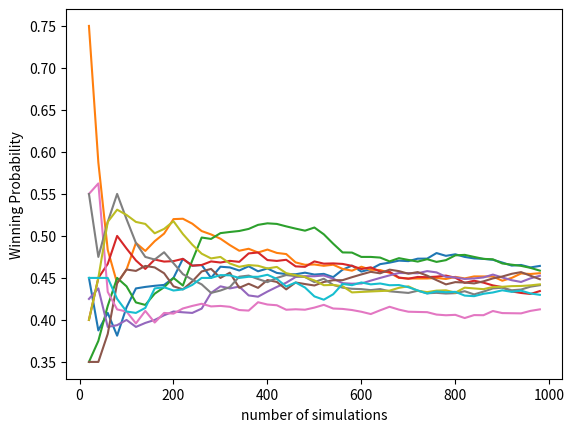

Here is the Python script that generated this plot: (Note: this script raises an exception after producing the figure.)
# [redacted]
# [redacted]
##
##
## A simulation of the game No Thanks!
## see https://en.wikipedia.org/wiki/No_Thanks!_(game)
##
##
## This program simulates the all pairs of strategies in strategy 1.
##
##
import itertools,random
import matplotlib.pyplot as plt
import numpy as np

class Player:

	def __init__(self, tokens, cards):
		self.tokens = tokens
		self.cards = cards

class GameState: # I don't actually use this class!!!

	def __init__(self, tokens, card): ## the current state of the game is the number of tokens on the
		self.tokens = tokens          ## current card, and which card is current
		self.card = card


numberOfPlayers = 4 ## the number of players
numberOfGames = 1000

wins=[] # array to keep track of how many times each player wins
for i in range(numberOfPlayers):
	wins.append(0)

# prepare all [alpha, beta] pairs we will try
pairs_try = [([10, 1], [20, 4])]

simu_results = []  # store all simulations results
for times in range(10):
    simu_result = []
    game_recorder = []  # record at which game we record one probability
    for player_0, player_others in pairs_try:
        for game in range(numberOfGames): ## main game loop

            ### prepare the deck for a game

            # generate the deck
            deck = list(range(3,36))
            # shuffle the cards
            random.shuffle(deck)
            #remove 9 cards
            deck = deck[:-9]

            ### initialize players array
            # Each player needs two things: an integer indicating how many
            # tokens they have, and a list of the cards they have

            players=[]
            for i in range(numberOfPlayers):
                players.append(1)

            # initialize each player with 11 tokens and an empty list of cards

            for i in range(numberOfPlayers):
                players[i] = Player(11,[])


            #### start playing

            currentPlayer = game % numberOfPlayers ## start with a different player each time
            cardIndex = 0 # start at one end of the deck of cards
            currentTokens = 0 # initially there are no tokens on the current card
            while(cardIndex<24):
                currentCard = deck[cardIndex]
                ## currentPlayer either adds a token, or takes the card
                if (currentPlayer in [0]):
                    cardThresh=player_0[0]
                    # this next conditional statement is the strategy for this/these players:
                    beta_0 = player_0[1]
                    if players[currentPlayer].tokens < beta_0:  # when number of tokens less than beta
                        # pick up the card if (1) it is adjacent to a card the player already has, or
                        # (2) currentCard-1.5*currentTokens<cardThresh, or
                        # (3) the player has no tokens
                        if (  (currentCard+1 in players[currentPlayer].cards) or (currentCard-1 in players[currentPlayer].cards)
                        or (currentCard - 1.5 * currentTokens < cardThresh) or (players[currentPlayer].tokens==0)):
                        ## currentPlayer takes the card and the tokens, if any
                            players[currentPlayer].tokens = players[currentPlayer].tokens+currentTokens
                            players[currentPlayer].cards.append(currentCard)
                            cardIndex=cardIndex+1 ## get ready to turn over the next card
                            currentTokens=0
                        else:## currentPlayer adds a token to the card
                            currentTokens = currentTokens + 1
                            players[currentPlayer].tokens=players[currentPlayer].tokens-1
                    else:  # when number of tokens greater than or equal to beta
                        # pick up the card if (1) it is adjacent to a card the player already has, or
                        # (2) currentCard-currentTokens<cardThresh, so the number of tokens offsets the points of the cards sufficiently, or
                        # (3) the player has no tokens
                        if (  (currentCard+1 in players[currentPlayer].cards) or (currentCard-1 in players[currentPlayer].cards)
                        or (currentCard-currentTokens<cardThresh) or (players[currentPlayer].tokens==0)):
                        ## currentPlayer takes the card and the tokens, if any
                            players[currentPlayer].tokens = players[currentPlayer].tokens+currentTokens
                            players[currentPlayer].cards.append(currentCard)
                            cardIndex=cardIndex+1 ## get ready to turn over the next card
                            currentTokens=0
                        else:## currentPlayer adds a token to the card
                            currentTokens = currentTokens + 1
                            players[currentPlayer].tokens=players[currentPlayer].tokens-1

                if (currentPlayer in [1,2,3]):
                    cardThresh=player_others[0]
                    # this next conditional statement is the strategy for this/these players:
                    beta_other = player_others[1]
                    if players[currentPlayer].tokens < beta_0:  # when number of tokens less than beta
                        # pick up the card if (1) is a adjacent to a card the player already has, or
                        # (2) currentCard-1.5*currentTokens<cardThresh, or
                        # (3) the player has no tokens
                        if ( (currentCard+1 in players[currentPlayer].cards) or (currentCard-1 in players[currentPlayer].cards) or
                        (currentCard - 1.5 * currentTokens < cardThresh) or (players[currentPlayer].tokens==0)):
                        ## currentPlayer takes the card and the tokens, if any
                            players[currentPlayer].tokens = players[currentPlayer].tokens+currentTokens
                            players[currentPlayer].cards.append(currentCard)
                            cardIndex=cardIndex+1 ## get ready to turn over the next card
                            currentTokens=0
                        else:## currentPlayer adds a token to the card
                            currentTokens = currentTokens + 1
                            players[currentPlayer].tokens=players[currentPlayer].tokens-1
                    else:  # when number of tokens greater than or equal to beta
                        # pick up the card if (1) is a adjacent to a card the player already has, or
                        # (2) currentCard-currentTokens<cardThresh, so the number of tokens offsets the points of the cards sufficiently, or
                        # (3) the player has no tokens
                        if ( (currentCard+1 in players[currentPlayer].cards) or (currentCard-1 in players[currentPlayer].cards) or
                        (currentCard-currentTokens<cardThresh) or (players[currentPlayer].tokens==0)):
                        ## currentPlayer takes the card and the tokens, if any
                            players[currentPlayer].tokens = players[currentPlayer].tokens+currentTokens
                            players[currentPlayer].cards.append(currentCard)
                            cardIndex=cardIndex+1 ## get ready to turn over the next card
                            currentTokens=0
                        else:## currentPlayer adds a token to the card
                            currentTokens = currentTokens + 1
                            players[currentPlayer].tokens=players[currentPlayer].tokens-1

                # next players turn
                currentPlayer = (currentPlayer+1) % numberOfPlayers

            ## game is over!

            ## calculate the players' scores

            # initialize score array
            scores=[]
            for i in range(numberOfPlayers):
                scores.append(1)

            minScore = 0 # clear minScore
            for i in range(numberOfPlayers):
                # calculate player i's score, find minimum score
                scores[i] = -players[i].tokens # start by subtracting the tokens
                players[i].cards.sort() # put the cards list in increasing order
                for j in range(len(players[i].cards)):
                    # the lowest cards count, and all other cards count only if they are not one more
                    # than the previous cards in the list
                    if( (j==0)  or (players[i].cards[j-1]!=players[i].cards[j]-1)):
                        scores[i] = scores[i]+players[i].cards[j]
                if ((scores[i]<minScore) or (i==0)):
                    minScore = scores[i]
            numWithMinScore=0
            for i in range(numberOfPlayers):
                # count number of players with minimum score
                if (scores[i]==minScore):
                    numWithMinScore += 1
            # if a tie, each tying player gets an equal fraction of the win (i.e., if two tie, they each get 0.5, etc.)
            for i in range(numberOfPlayers):
                if (scores[i]==minScore):
                    wins[i] += 1./numWithMinScore
            
            # calculate current estimated win probability for player zero every 20 simulations
            if ((game % 20==0) and (game>0)):
                simu_result.append(wins[0]*1./game)
                game_recorder.append(game)
        
        # save simulation results
        simu_results.append(simu_result)
        
        # reset all values in wins list to 0, prepare for next pairs
        wins = [0 for k in range(len(wins))]


# plot the graph
x = np.array(game_recorder)
counter = 1
for s_result in simu_results:
    label_name = "run" + str(counter)
    plt.plot(x, np.array(s_result), label=label_name)
    counter += 1
plt.xlabel("number of simulations")
plt.ylabel("Winning Probability")
plt.savefig("C:/Users/<user>/Downloads/s2_conv.png")